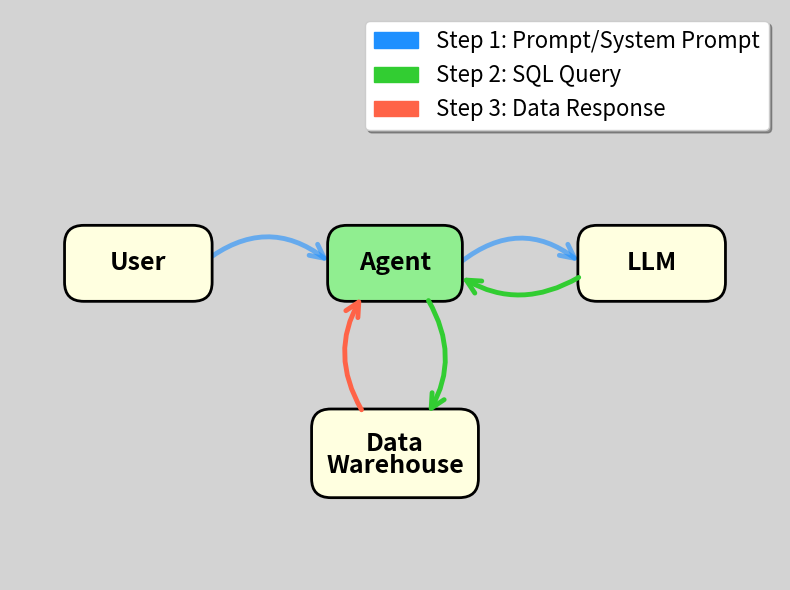

Python code for this plot: (Note: this script raises an exception after producing the figure.)
import matplotlib.pyplot as plt
import matplotlib.patches as mpatches
from matplotlib.patches import FancyBboxPatch, FancyArrowPatch, Circle
from matplotlib.path import Path
import matplotlib.patches as patches
import numpy as np

# Create figure and axis
fig, ax = plt.subplots(1, 1, figsize=(8, 6))
ax.set_xlim(-1, 11)
ax.set_ylim(-1, 8)
ax.axis('off')

# Set light gray background
fig.patch.set_facecolor('lightgray')
ax.set_facecolor('lightgray')

# Node positions
nodes = {
    'User': (1, 4),
    'Agent': (5, 4),
    'LLM': (9, 4),
    'DW': (5, 1)
}

# Node colors
node_colors = {
    'User': 'lightyellow',
    'Agent': 'lightgreen',
    'LLM': 'lightyellow',
    'DW': 'lightyellow'
}

# Draw nodes as rounded rectangles
node_patches = {}
for name, (x, y) in nodes.items():
    if name == 'DW':
        # Two-line text for Data Warehouse
        width, height = 2.0, 0.8
        rect = FancyBboxPatch((x - width/2, y - height/2), width, height,
                              boxstyle="round,pad=0.3",
                              facecolor=node_colors[name],
                              edgecolor='black', linewidth=2)
        ax.add_patch(rect)
        ax.text(x, y + 0.15, 'Data', ha='center', va='center', fontsize=18, fontweight='bold')
        ax.text(x, y - 0.2, 'Warehouse', ha='center', va='center', fontsize=18, fontweight='bold')
    else:
        # Single-line text for other nodes
        width = 1.5 if name == 'Agent' else 1.7
        height = 0.6
        rect = FancyBboxPatch((x - width/2, y - height/2), width, height,
                              boxstyle="round,pad=0.3",
                              facecolor=node_colors[name],
                              edgecolor='black', linewidth=2)
        ax.add_patch(rect)
        ax.text(x, y, name, ha='center', va='center', fontsize=18, fontweight='bold')
    node_patches[name] = rect

# Three color scheme
color1 = '#1E90FF'  # Blue for steps 1 & 2
color2 = '#32CD32'  # Green for steps 3 & 4
color3 = '#FF6347'  # Red/Tomato for steps 5 & 6

# Helper function to create curved arrow
def draw_curved_arrow(ax, start, end, color, curve_height=0.5, above=True):
    x1, y1 = start
    x2, y2 = end

    # Calculate control point for curve
    mid_x = (x1 + x2) / 2
    mid_y = (y1 + y2) / 2

    # Add curve
    if above:
        control_y = mid_y + curve_height
    else:
        control_y = mid_y - curve_height

    # Create curved arrow using FancyArrowPatch with connectionstyle
    if abs(x1 - x2) > abs(y1 - y2):  # Horizontal arrow
        connectionstyle = f"arc3,rad={0.3 if above else -0.3}"
    else:  # Vertical arrow
        connectionstyle = f"arc3,rad={0.3 if curve_height > 0 else -0.3}"

    arrow = FancyArrowPatch(start, end,
                           connectionstyle=connectionstyle,
                           arrowstyle='->',
                           color=color, linewidth=3.5,
                           mutation_scale=25,
                           zorder=1)
    ax.add_patch(arrow)

# Draw blue arrows (User -> Agent and Agent -> LLM)
# User -> Agent (curved upward blue arrow - negative rad for upward curve)
arrow_user_app = FancyArrowPatch((nodes['User'][0] + 1, nodes['User'][1]),
                                 (nodes['Agent'][0] - 1.0, nodes['Agent'][1]),
                                 connectionstyle="arc3,rad=-0.4",
                                 arrowstyle='->',
                                 color=color1, linewidth=3.5, mutation_scale=25, zorder=0, alpha=0.6)
ax.add_patch(arrow_user_app)

# Agent -> LLM (curved upward blue arrow - negative rad for upward curve)
arrow_app_llm = FancyArrowPatch((nodes['Agent'][0] + 1.0, nodes['Agent'][1]),
                                (nodes['LLM'][0] - 1.1, nodes['LLM'][1]),
                                connectionstyle="arc3,rad=-0.4",
                                arrowstyle='->',
                                color=color1, linewidth=3.5, mutation_scale=25, zorder=0, alpha=0.6)
ax.add_patch(arrow_app_llm)

# Add green arrows (LLM -> Agent and Agent -> DW)
# LLM -> Agent (below)
draw_curved_arrow(ax, (nodes['LLM'][0] - 1.1, nodes['LLM'][1] - 0.2),
                 (nodes['Agent'][0] + 1, nodes['Agent'][1] - 0.2),
                 color2, curve_height=0.5, above=False)

# Agent -> DW (now curves right, was position 5)
start_4 = (nodes['Agent'][0] + 0.5, nodes['Agent'][1] - 0.55)
end_4 = (nodes['DW'][0] + 0.5, nodes['DW'][1] + 0.6)
arrow_4 = FancyArrowPatch(start_4, end_4,
                         connectionstyle="arc3,rad=-0.3",
                         arrowstyle='->',
                         color=color2, linewidth=3.5, mutation_scale=25, zorder=1)
ax.add_patch(arrow_4)

# Add red arrow (DW -> Agent, but NOT Agent -> User)
# DW -> Agent (now curves left, was position 4)
start_5 = (nodes['DW'][0] - 0.5, nodes['DW'][1] + 0.65)
end_5 = (nodes['Agent'][0] - 0.5, nodes['Agent'][1] - 0.5)
arrow_5 = FancyArrowPatch(start_5, end_5,
                         connectionstyle="arc3,rad=-0.3",
                         arrowstyle='->',
                         color=color3, linewidth=3.5, mutation_scale=25, zorder=1)
ax.add_patch(arrow_5)

# Create legend
legend_elements = [
    mpatches.Patch(color=color1, label='Step 1: Prompt/System Prompt'),
    mpatches.Patch(color=color2, label='Step 2: SQL Query'),
    mpatches.Patch(color=color3, label='Step 3: Data Response')
]
ax.legend(handles=legend_elements, loc='upper right', fontsize=16, frameon=True, fancybox=True, shadow=True)

# Save the figure
plt.tight_layout()
plt.savefig('docs/agent_v3.png', dpi=300, bbox_inches='tight',
            facecolor='lightgray', edgecolor='none')
print("Third version created as docs/agent_v3.png")
plt.close()